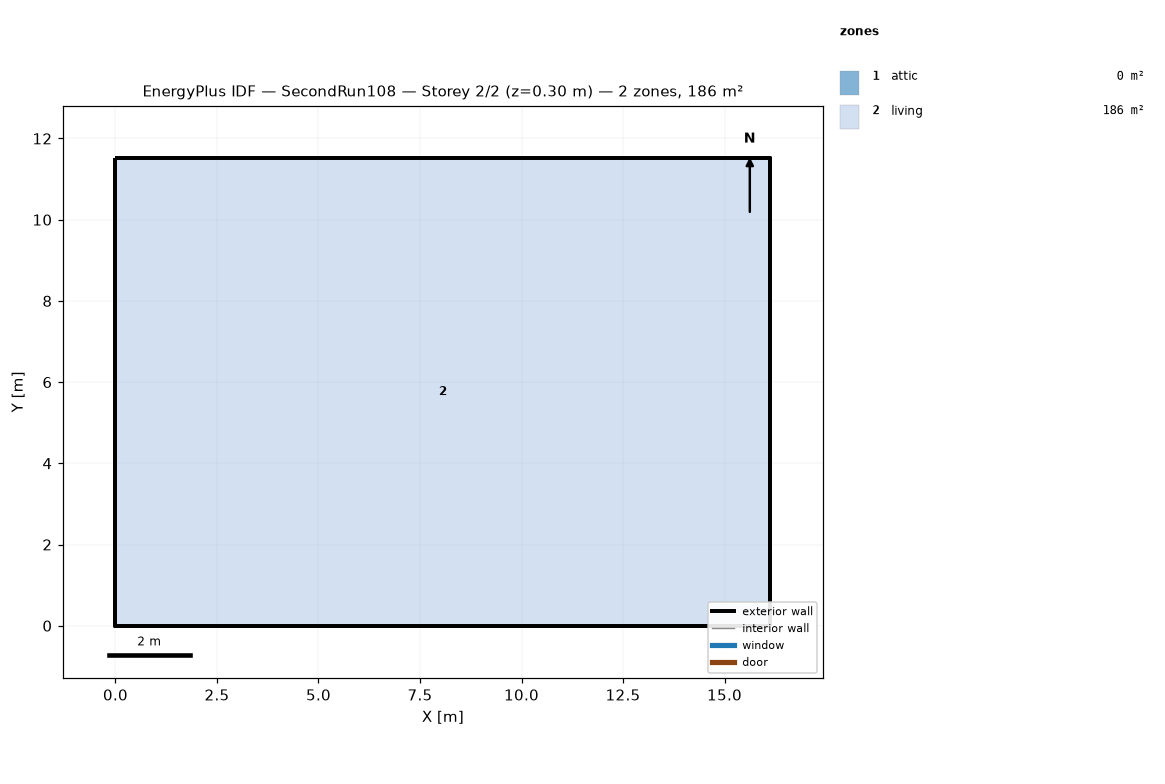
=== STOREY PLAN SPEC (per zone: floor XY polygon, exterior-wall plan segments, windows/doors) ===
zone 1: attic  (0.0 m²)
  exterior wall: (16.13, 0.00) – (16.13, 11.52) – (16.13, 5.76)  [17.3 m]
  exterior wall: (0.00, 11.52) – (0.00, 0.00) – (0.00, 5.76)  [17.3 m]
zone 2: living  (185.8 m²)
  floor: (0.00, 0.00) (0.00, 11.52) (16.13, 11.52) (16.13, 0.00)
  exterior wall: (0.00, 0.00) – (16.13, 0.00)  [16.1 m]
  exterior wall: (16.13, 0.00) – (16.13, 11.52)  [11.5 m]
  exterior wall: (16.13, 11.52) – (0.00, 11.52)  [16.1 m]
  exterior wall: (0.00, 11.52) – (0.00, 0.00)  [11.5 m]

=== DERIVED (storey summary) ===
Building: SecondRun108
Storey: 2 of 2  (floor level z = 0.30 m)
Storey gross floor area: 185.8 m²
Zones on this storey: 2
  - attic: floor 0.0 m²; exterior wall 34.6 m (15.8 m²); WWR 0.0%
  - living: floor 185.8 m²; exterior wall 55.3 m (202.3 m²); WWR 0.0%
Zone adjacency: (none detected)